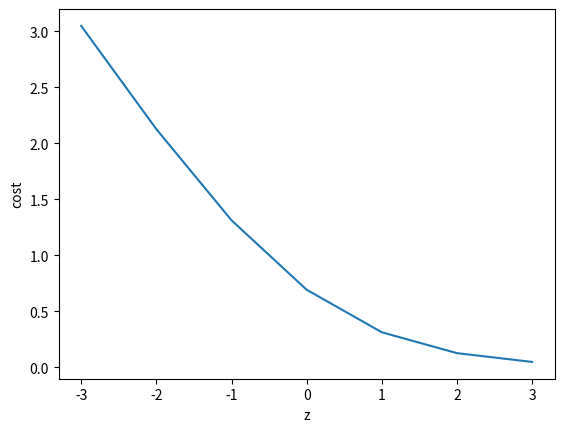

This chart was generated by the following Python code:
#plotting cost in logistic regression
from matplotlib import style
from matplotlib import pyplot as plt
import math
z=[-3.0,-2.0,-1.0,0.0,1.0,2.0,3.0]
c=[]
def f(z):
    return (-(math.log(1/(1+math.exp(-z)))))
for a in z:
    k = f(a)
    c.append(k)
print(z)
print(c)
plt.plot(z,c)
plt.xlabel('z')
plt.ylabel('cost')
plt.show()